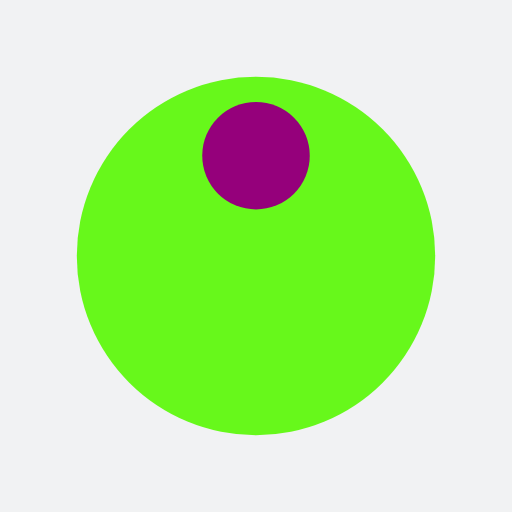
t = 0.00 s
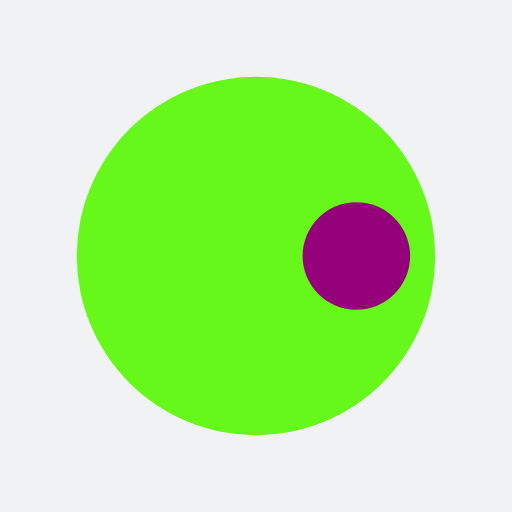
t = 0.25 s
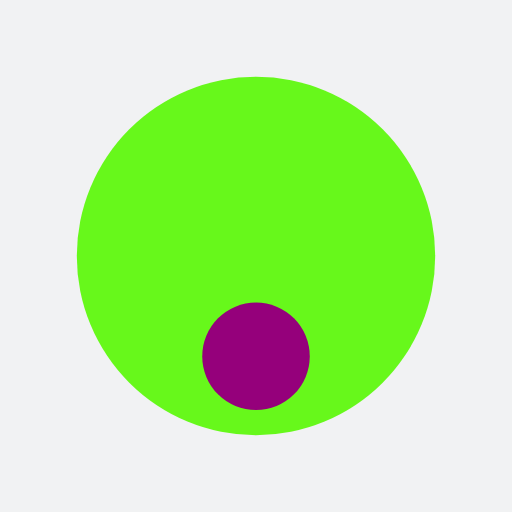
t = 0.50 s
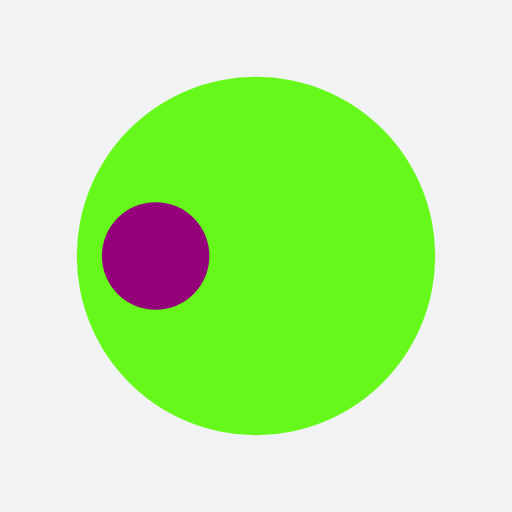
t = 0.75 s

The animated SVG that drew these frames (rendered in a browser with its animation timeline set to each time). Animation: 1 SMIL element (animateTransform=1); one cycle of 1.00 s, repeats indefinitely.

<?xml version="1.0" encoding="utf-8"?>
<svg xmlns="http://www.w3.org/2000/svg" xmlns:xlink="http://www.w3.org/1999/xlink" style="margin: auto; background: rgb(241, 242, 243); display: block; shape-rendering: auto;" width="200px" height="200px" viewBox="0 0 100 100" preserveAspectRatio="xMidYMid">
<g transform="translate(50,50)">
  <g transform="scale(0.7)">
  <circle cx="0" cy="0" r="50" fill="#67f81b"></circle>
  <circle cx="0" cy="-28" r="15" fill="#95007b">
    <animateTransform attributeName="transform" type="rotate" dur="1s" repeatCount="indefinite" keyTimes="0;1" values="0 0 0;360 0 0"></animateTransform>
  </circle>
  </g>
</g>
<!-- [ldio] generated by https://loading.io/ --></svg>